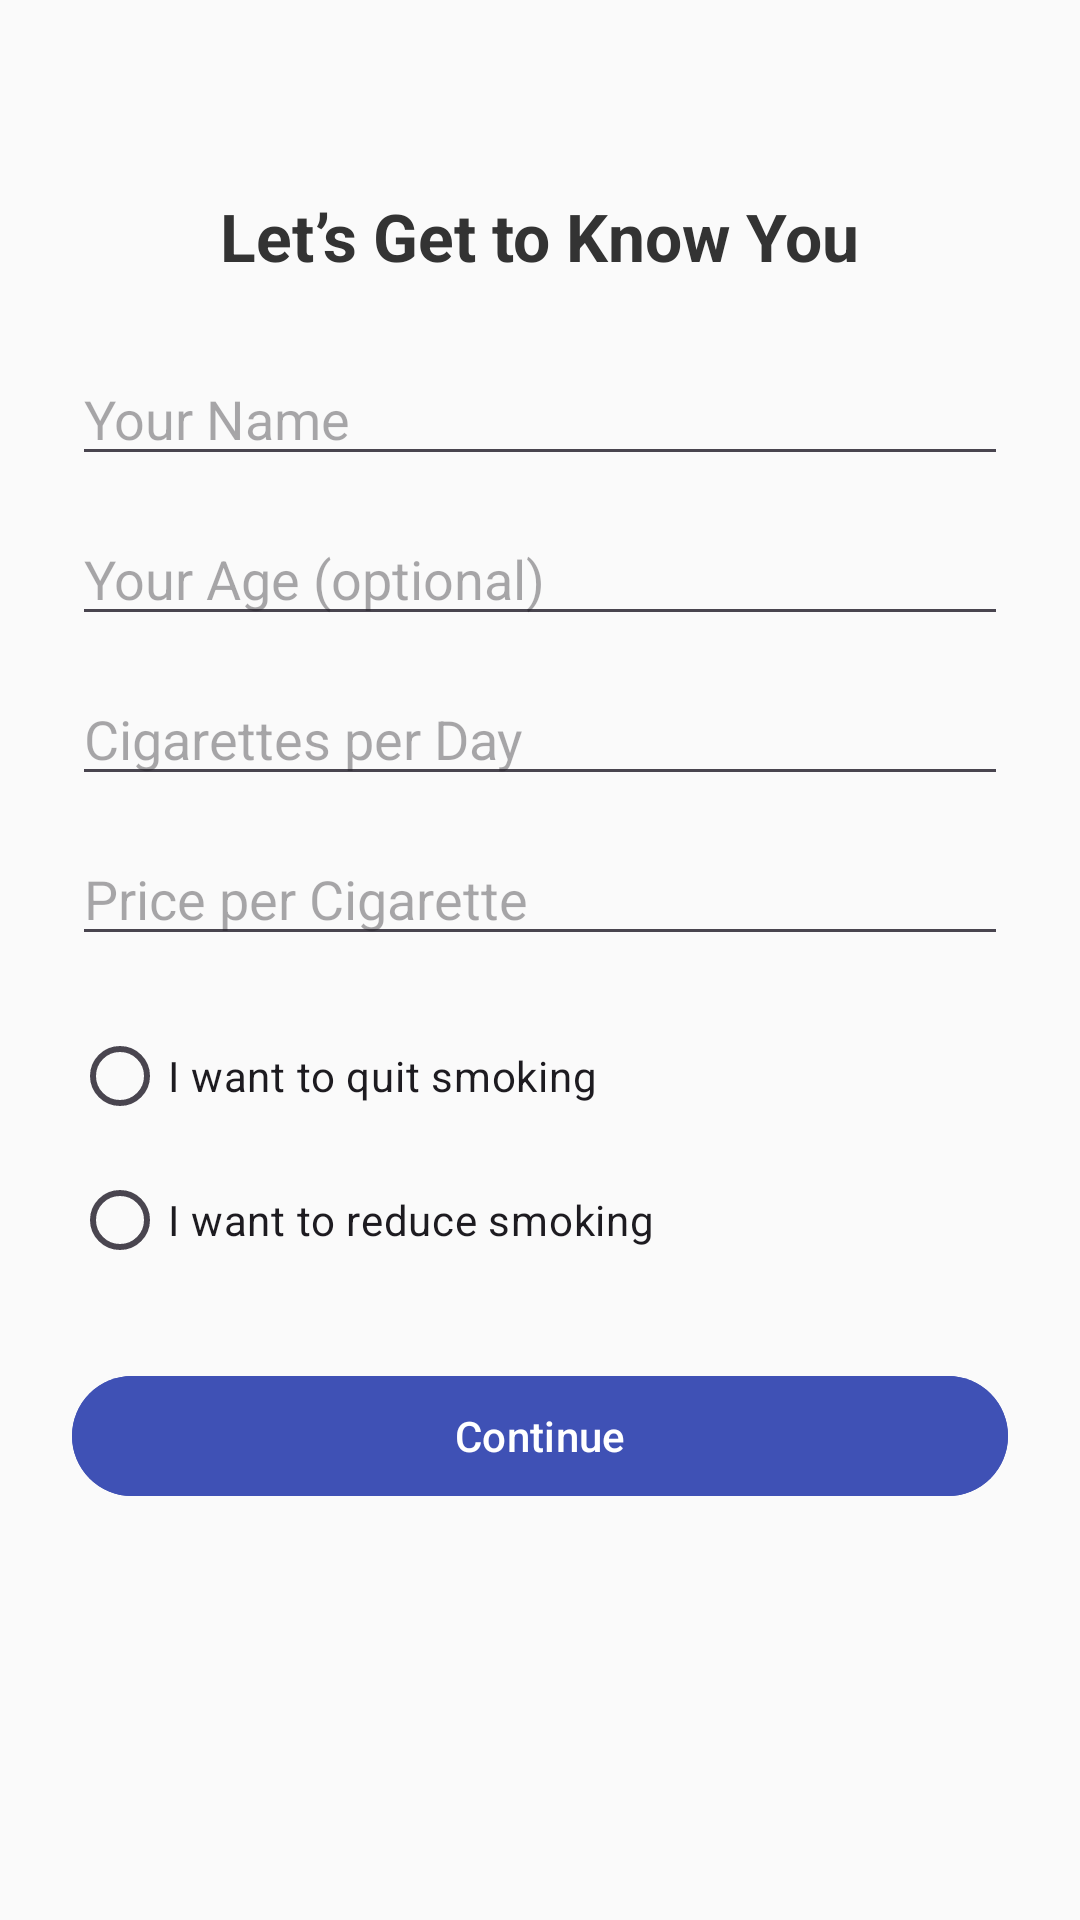

The Android layout XML behind this screen, and the referenced resources:
<!-- AndroidManifest.xml: application theme Theme.SmokeFreePlus -->
<!-- res/layout/activity_onboarding.xml -->
<?xml version="1.0" encoding="utf-8"?>
<ScrollView xmlns:android="http://schemas.android.com/apk/res/android"
    android:layout_width="match_parent"
    android:layout_height="match_parent"
    android:background="#FAFAFA"
    android:padding="24dp">

    <LinearLayout
        android:layout_width="match_parent"
        android:layout_height="wrap_content"
        android:orientation="vertical"
        android:gravity="center_horizontal"
        android:layout_marginTop="40dp">

        
        <TextView
            android:layout_width="wrap_content"
            android:layout_height="wrap_content"
            android:text="Let’s Get to Know You"
            android:textSize="22sp"
            android:textStyle="bold"
            android:textColor="#333333"
            android:layout_marginBottom="24dp"/>

        
        <EditText
            android:id="@+id/editName"
            android:layout_width="match_parent"
            android:layout_height="wrap_content"
            android:hint="Your Name"
            android:inputType="textPersonName"
            android:layout_marginBottom="12dp"/>

        
        <EditText
            android:id="@+id/editAge"
            android:layout_width="match_parent"
            android:layout_height="wrap_content"
            android:hint="Your Age (optional)"
            android:inputType="number"
            android:layout_marginBottom="12dp"/>

        
        <EditText
            android:id="@+id/editCigsPerDay"
            android:layout_width="match_parent"
            android:layout_height="wrap_content"
            android:hint="Cigarettes per Day"
            android:inputType="number"
            android:layout_marginBottom="12dp"/>

        
        <EditText
            android:id="@+id/editPricePerCig"
            android:layout_width="match_parent"
            android:layout_height="wrap_content"
            android:hint="Price per Cigarette"
            android:inputType="numberDecimal"
            android:layout_marginBottom="16dp"/>

        
        <RadioGroup
            android:id="@+id/goalGroup"
            android:layout_width="match_parent"
            android:layout_height="wrap_content"
            android:orientation="vertical"
            android:layout_marginBottom="24dp">

            <RadioButton
                android:id="@+id/radioQuit"
                android:layout_width="wrap_content"
                android:layout_height="wrap_content"
                android:text="I want to quit smoking" />

            <RadioButton
                android:id="@+id/radioReduce"
                android:layout_width="wrap_content"
                android:layout_height="wrap_content"
                android:text="I want to reduce smoking" />
        </RadioGroup>

        
        <Button
            android:id="@+id/btnContinue"
            android:layout_width="match_parent"
            android:layout_height="wrap_content"
            android:text="Continue"
            android:textColor="#FFFFFF"
            android:backgroundTint="#3F51B5" />
    </LinearLayout>
</ScrollView>
<!-- resources referenced by this layout -->
<resources>
  <style name="Theme.SmokeFreePlus" parent="Base.Theme.SmokeFreePlus" />
  <style name="Base.Theme.SmokeFreePlus" parent="Theme.Material3.DayNight.NoActionBar">
          
          
      </style>
</resources>
